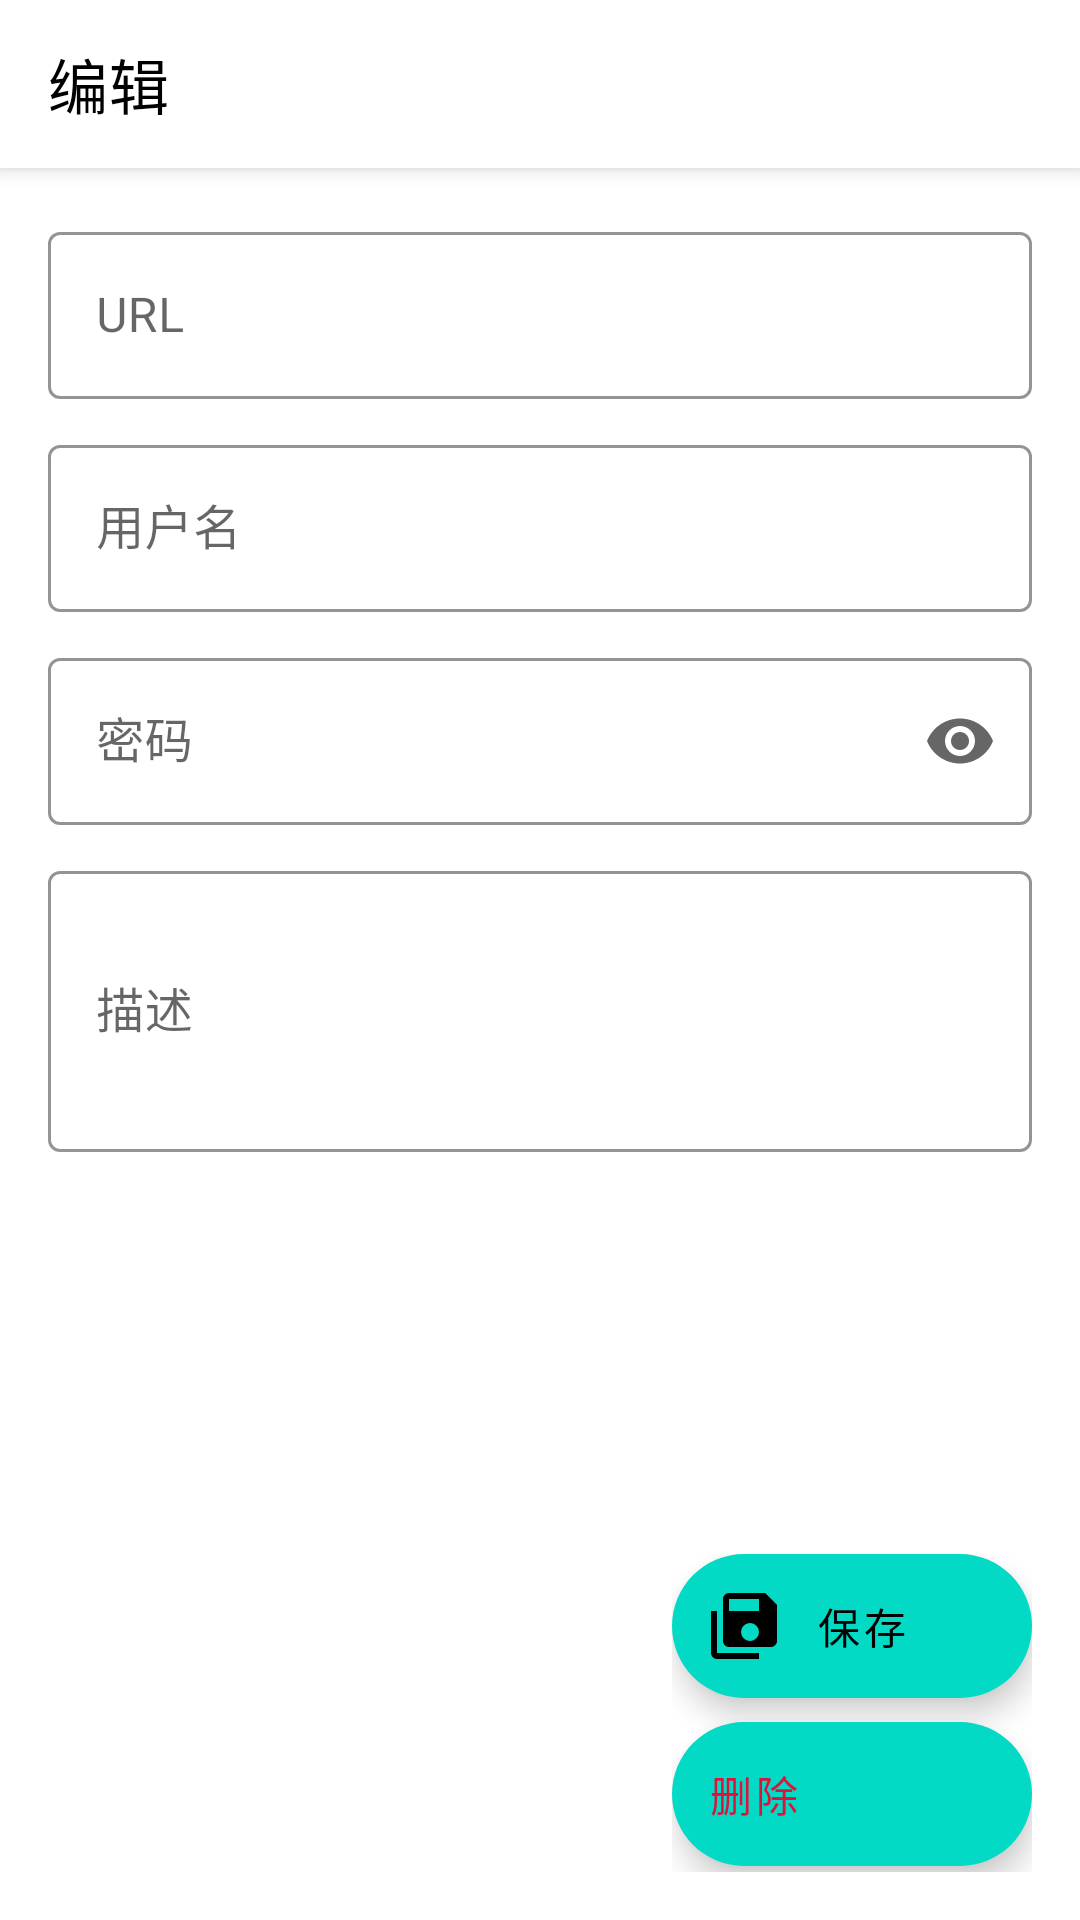

Here is an Android app screen rendered from its layout file. Give the layout XML and the strings, colors and styles it references.
<!-- AndroidManifest.xml: application theme Theme.MyApplication -->
<!-- res/layout/fragment_edit_data.xml -->
<?xml version="1.0" encoding="utf-8"?>
<androidx.coordinatorlayout.widget.CoordinatorLayout
    xmlns:android="http://schemas.android.com/apk/res/android"
    xmlns:app="http://schemas.android.com/apk/res-auto"
    android:layout_width="match_parent"
    android:layout_height="match_parent">

    <com.google.android.material.appbar.AppBarLayout
        android:layout_width="match_parent"
        android:layout_height="wrap_content"
        android:background="@color/white">

        <androidx.appcompat.widget.Toolbar
            android:id="@+id/topbar"
            android:layout_width="match_parent"
            android:layout_height="?attr/actionBarSize"
            android:background="?attr/colorPrimary"
            app:navigationIcon="@drawable/ic_window_close"
            app:title="编辑"
            app:titleTextColor="@android:color/black"
            app:menu="@menu/menu_edit_data"/>

    </com.google.android.material.appbar.AppBarLayout>

    <androidx.core.widget.NestedScrollView
        android:layout_width="match_parent"
        android:layout_height="match_parent"
        app:layout_behavior="@string/appbar_scrolling_view_behavior">

        <LinearLayout
            android:layout_width="match_parent"
            android:layout_height="wrap_content"
            android:orientation="vertical"
            android:padding="16dp">

            <com.google.android.material.textfield.TextInputLayout
                android:layout_width="match_parent"
                android:layout_height="wrap_content"
                app:hintTextColor="@color/black"
                app:boxStrokeColor="@color/black"
                android:layout_marginBottom="10dp"
                style="@style/Widget.MaterialComponents.TextInputLayout.OutlinedBox">

                <com.google.android.material.textfield.TextInputEditText
                    android:id="@+id/edit_url"
                    android:layout_width="match_parent"
                    android:layout_height="wrap_content"
                    android:hint="URL"
                    android:inputType="textUri"/>

            </com.google.android.material.textfield.TextInputLayout>

            <com.google.android.material.textfield.TextInputLayout
                android:layout_width="match_parent"
                android:layout_height="wrap_content"
                app:hintTextColor="@color/black"
                app:boxStrokeColor="@color/black"
                android:layout_marginBottom="10dp"
                style="@style/Widget.MaterialComponents.TextInputLayout.OutlinedBox">

                <com.google.android.material.textfield.TextInputEditText
                    android:id="@+id/edit_username"
                    android:layout_width="match_parent"
                    android:layout_height="wrap_content"
                    android:hint="用户名"
                    android:inputType="text"/>

            </com.google.android.material.textfield.TextInputLayout>

            <com.google.android.material.textfield.TextInputLayout
                android:layout_width="match_parent"
                android:layout_height="wrap_content"
                app:hintTextColor="@color/black"
                app:boxStrokeColor="@color/black"
                android:layout_marginBottom="10dp"
                style="@style/Widget.MaterialComponents.TextInputLayout.OutlinedBox"
                app:endIconMode="password_toggle">

                <com.google.android.material.textfield.TextInputEditText
                    android:id="@+id/edit_password"
                    android:layout_width="match_parent"
                    android:layout_height="wrap_content"
                    android:hint="密码"
                    android:inputType="textPassword"/>

            </com.google.android.material.textfield.TextInputLayout>

            <com.google.android.material.textfield.TextInputLayout
                android:layout_width="match_parent"
                android:layout_height="wrap_content"
                app:hintTextColor="@color/black"
                app:boxStrokeColor="@color/black"
                android:layout_marginBottom="16dp"
                style="@style/Widget.MaterialComponents.TextInputLayout.OutlinedBox">

                <com.google.android.material.textfield.TextInputEditText
                    android:id="@+id/edit_description"
                    android:layout_width="match_parent"
                    android:layout_height="wrap_content"
                    android:hint="描述"
                    android:inputType="textMultiLine"
                    android:minLines="3"/>

            </com.google.android.material.textfield.TextInputLayout>

        </LinearLayout>

    </androidx.core.widget.NestedScrollView>

    <LinearLayout
        android:layout_width="wrap_content"
        android:layout_height="wrap_content"
        android:layout_gravity="bottom|end"
        android:layout_margin="16dp"
        android:orientation="vertical">

        <com.google.android.material.floatingactionbutton.ExtendedFloatingActionButton
            android:id="@+id/fab_save"
            android:layout_width="wrap_content"
            android:layout_height="wrap_content"
            android:text="保存"
            app:icon="@drawable/ic_content_save_all"
            android:layout_marginBottom="8dp"/>

        <com.google.android.material.floatingactionbutton.ExtendedFloatingActionButton
            android:id="@+id/fab_delete"
            android:layout_width="wrap_content"
            android:layout_height="wrap_content"
            android:layout_marginBottom="2dp"
            android:text="删除"
            android:textColor="@color/red"
            app:icon="@drawable/ic_delete"/>



    </LinearLayout>

</androidx.coordinatorlayout.widget.CoordinatorLayout>
<!-- resources referenced by this layout -->
<resources>
  <color name="black">#FF000000</color>
  <color name="red">#DC143C</color>
  <color name="white">#FFFFFFFF</color>
  <!-- drawable ic_content_save_all (drawable) -->
  <vector xmlns:android="http://schemas.android.com/apk/res/android" android:height="24dp" android:width="24dp" android:viewportWidth="24" android:viewportHeight="24"><path android:fillColor="#000000" android:pathData="M17,7V3H7V7H17M14,17A3,3 0 0,0 17,14A3,3 0 0,0 14,11A3,3 0 0,0 11,14A3,3 0 0,0 14,17M19,1L23,5V17A2,2 0 0,1 21,19H7C5.89,19 5,18.1 5,17V3A2,2 0 0,1 7,1H19M1,7H3V21H17V23H3A2,2 0 0,1 1,21V7Z" /></vector>
  <style name="Theme.MyApplication" parent="Base.Theme.MyApplication" />
  <style name="Base.Theme.MyApplication" parent="Theme.MaterialComponents.DayNight.NoActionBar">
          
          <item name="colorPrimary">@color/transparent</item>
          <item name="colorPrimaryVariant">@color/white</item>
          <item name="android:statusBarColor">@color/no_color</item>
          <item name="android:windowLightStatusBar">true</item>
          <item name="android:navigationBarColor">@color/no_color</item>
          
          <item name="materialAlertDialogTheme">@style/ThemeOverlay.App.MaterialAlertDialog</item>
      </style>
  <color name="transparent">#00000000</color>
  <color name="no_color">#00000000</color>
  <style name="ThemeOverlay.App.MaterialAlertDialog" parent="ThemeOverlay.MaterialComponents.MaterialAlertDialog">
          <item name="buttonBarPositiveButtonStyle">@style/Widget.App.Button</item>
          <item name="buttonBarNegativeButtonStyle">@style/Widget.App.Button</item>
      </style>
  <style name="Widget.App.Button" parent="Widget.MaterialComponents.Button.TextButton.Dialog">
          <item name="android:textColor">@color/black</item>
      </style>
</resources>
